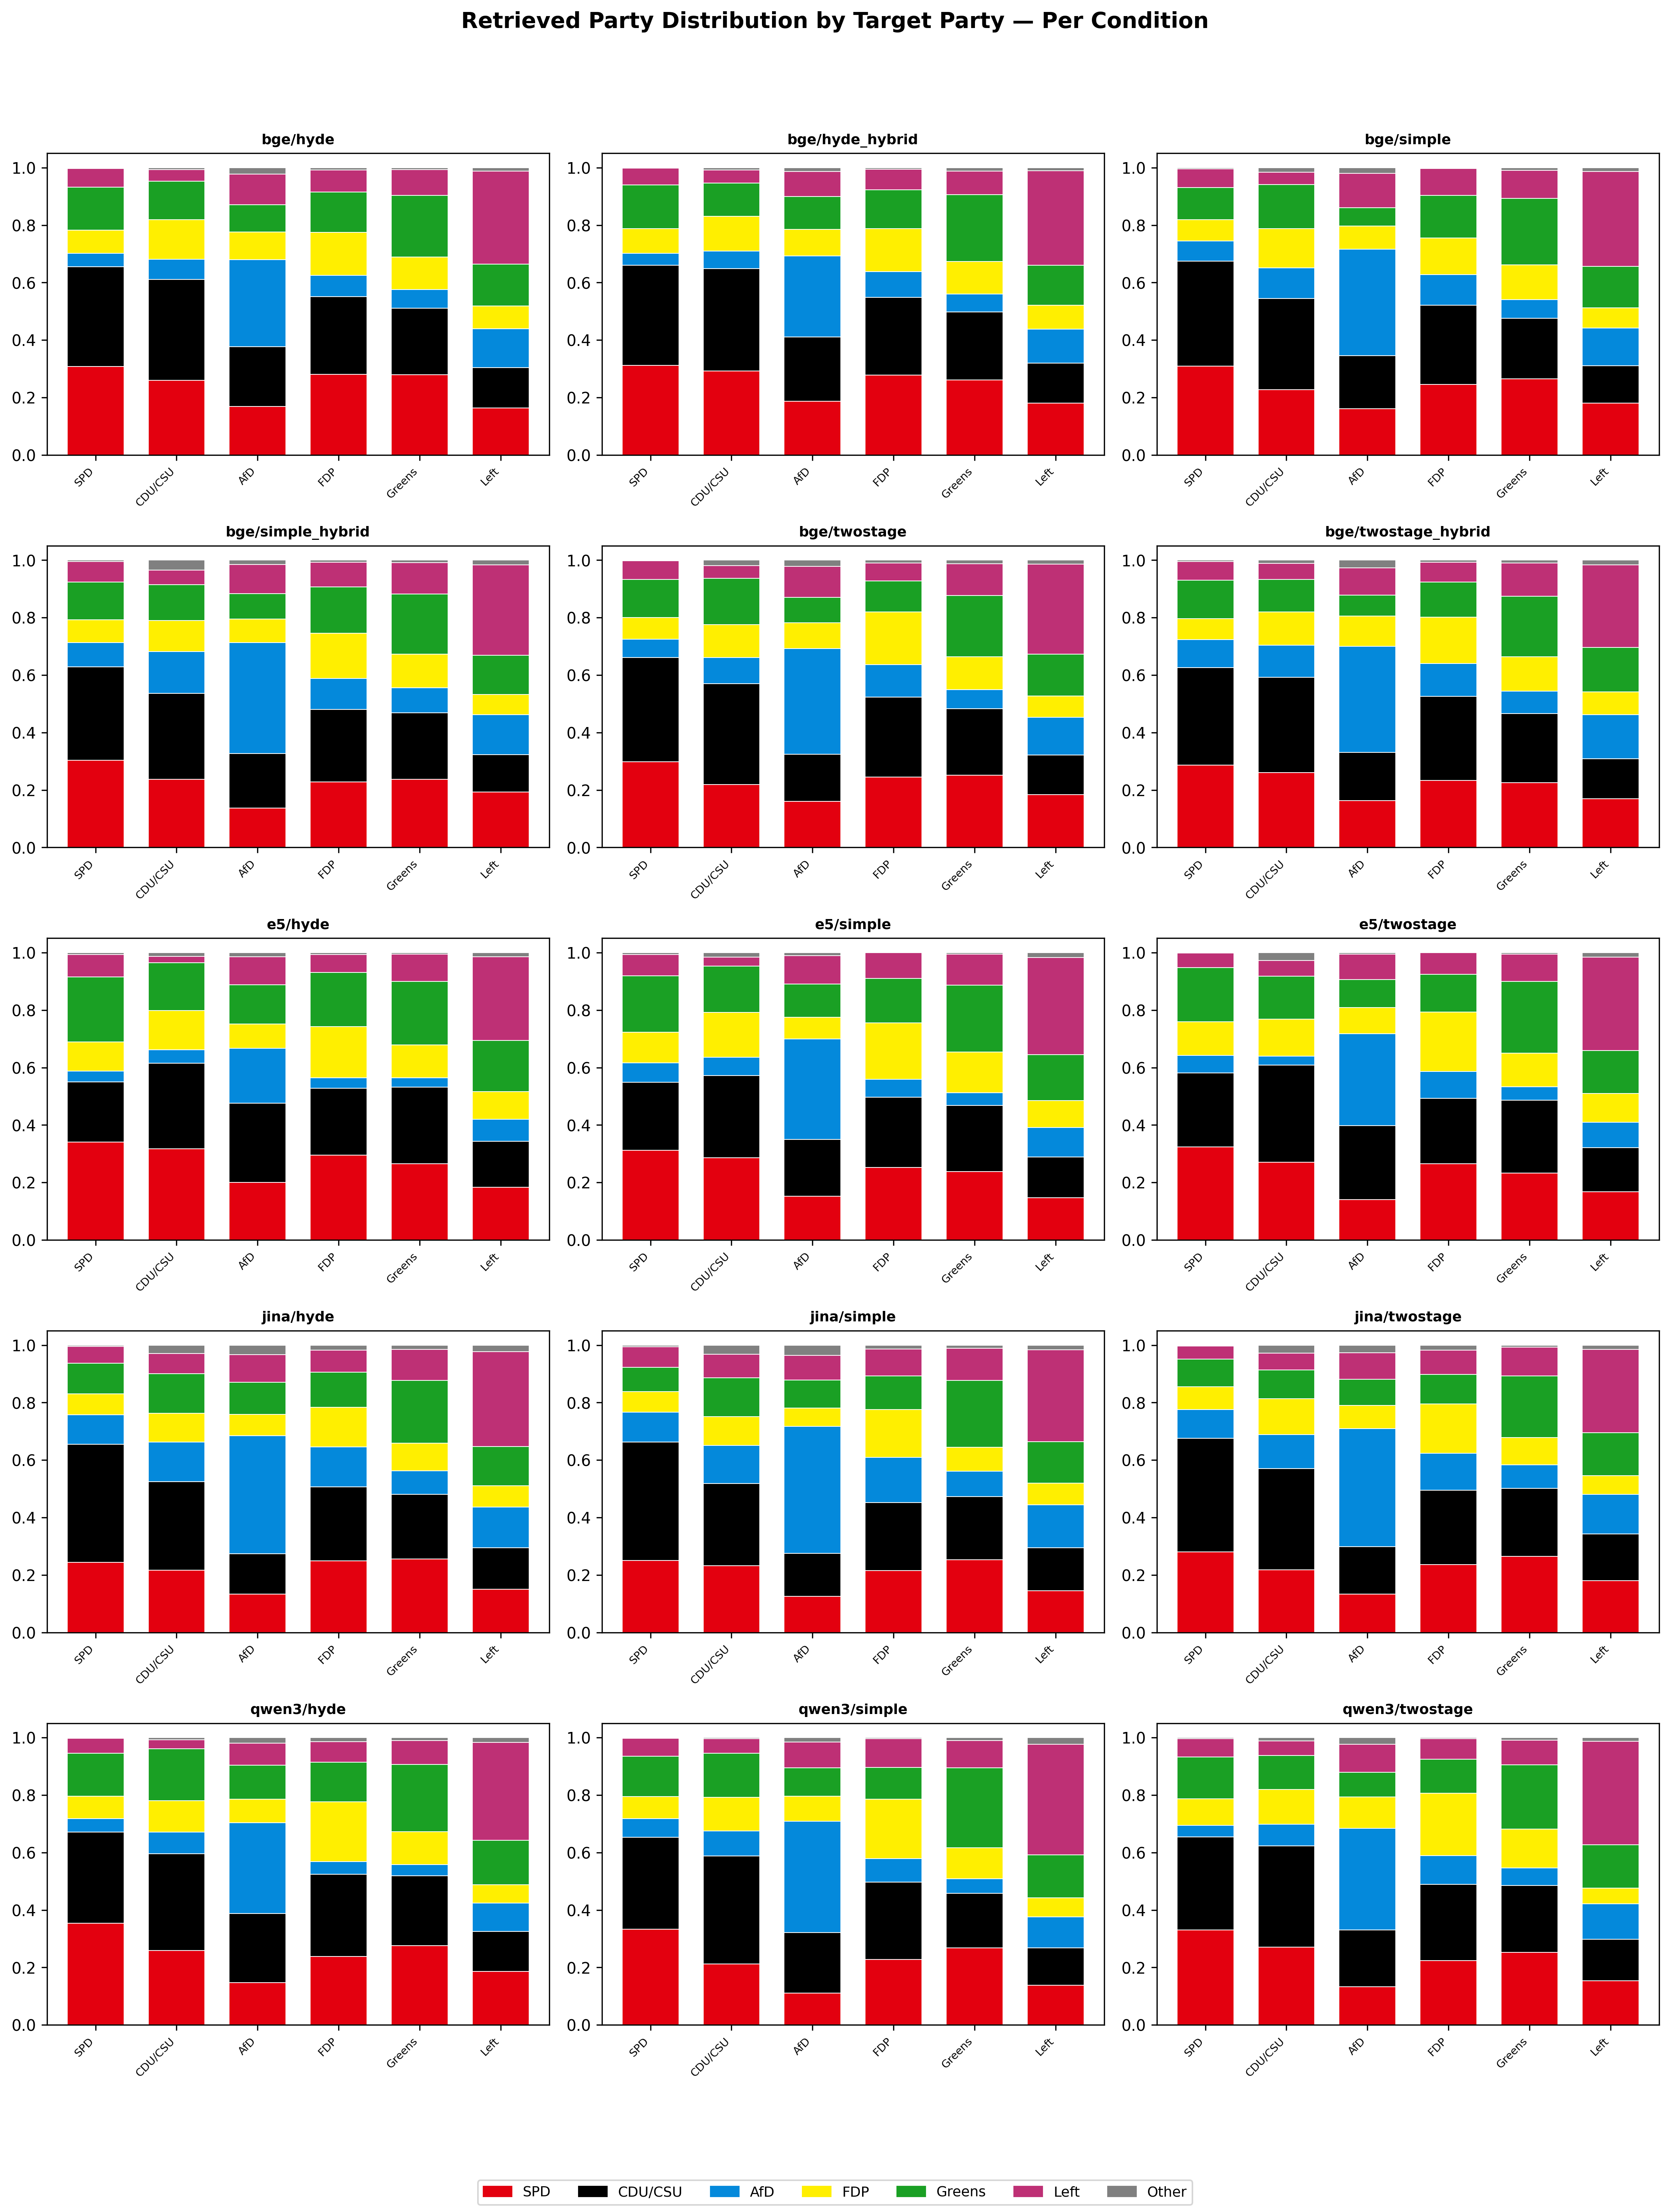

The file beside this chart, header and first rows:
condition, target_party, retrieved_party, proportion
bge/hyde, SPD, SPD, 0.3079
bge/hyde, SPD, CDU/CSU, 0.3476
bge/hyde, SPD, AfD, 0.0461
bge/hyde, SPD, FDP, 0.0806
bge/hyde, SPD, Greens, 0.1504
bge/hyde, SPD, Left, 0.0639
bge/hyde, SPD, Other, 0.0035
bge/hyde, CDU/CSU, SPD, 0.26
bge/hyde, CDU/CSU, CDU/CSU, 0.3514
bge/hyde, CDU/CSU, AfD, 0.07
bge/hyde, CDU/CSU, FDP, 0.1371
bge/hyde, CDU/CSU, Greens, 0.1343
bge/hyde, CDU/CSU, Left, 0.04
bge/hyde, CDU/CSU, Other, 0.0071
bge/hyde, AfD, SPD, 0.169
bge/hyde, AfD, CDU/CSU, 0.2079
bge/hyde, AfD, AfD, 0.303
bge/hyde, AfD, FDP, 0.0964
bge/hyde, AfD, Greens, 0.095
bge/hyde, AfD, Left, 0.1063
bge/hyde, AfD, Other, 0.0224
bge/hyde, FDP, SPD, 0.2805
bge/hyde, FDP, CDU/CSU, 0.2701
bge/hyde, FDP, AfD, 0.074
bge/hyde, FDP, FDP, 0.1494
bge/hyde, FDP, Greens, 0.1416
bge/hyde, FDP, Left, 0.0766
bge/hyde, FDP, Other, 0.0078
bge/hyde, Greens, SPD, 0.2787
bge/hyde, Greens, CDU/CSU, 0.2326
bge/hyde, Greens, AfD, 0.0647
bge/hyde, Greens, FDP, 0.1127
bge/hyde, Greens, Greens, 0.2149
bge/hyde, Greens, Left, 0.0897
bge/hyde, Greens, Other, 0.0067
bge/hyde, Left, SPD, 0.163
bge/hyde, Left, CDU/CSU, 0.1403
bge/hyde, Left, AfD, 0.1361
bge/hyde, Left, FDP, 0.079
bge/hyde, Left, Greens, 0.1462
bge/hyde, Left, Left, 0.3231
bge/hyde, Left, Other, 0.0122
bge/hyde_hybrid, SPD, SPD, 0.3121
bge/hyde_hybrid, SPD, CDU/CSU, 0.3475
bge/hyde_hybrid, SPD, AfD, 0.0427
bge/hyde_hybrid, SPD, FDP, 0.0851
bge/hyde_hybrid, SPD, Greens, 0.1527
bge/hyde_hybrid, SPD, Left, 0.0587
bge/hyde_hybrid, SPD, Other, 0.0012
bge/hyde_hybrid, CDU/CSU, SPD, 0.2928
bge/hyde_hybrid, CDU/CSU, CDU/CSU, 0.3556
bge/hyde_hybrid, CDU/CSU, AfD, 0.0614
bge/hyde_hybrid, CDU/CSU, FDP, 0.1203
bge/hyde_hybrid, CDU/CSU, Greens, 0.1163
bge/hyde_hybrid, CDU/CSU, Left, 0.0458
bge/hyde_hybrid, CDU/CSU, Other, 0.0078
bge/hyde_hybrid, AfD, SPD, 0.1865
bge/hyde_hybrid, AfD, CDU/CSU, 0.2246
bge/hyde_hybrid, AfD, AfD, 0.2819
bge/hyde_hybrid, AfD, FDP, 0.0918
... 570 more rows
